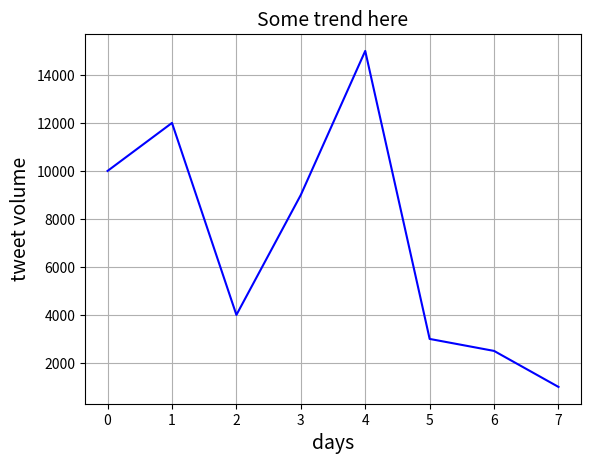

This chart was generated by the following Python code:
import matplotlib.pyplot as plt

tweet_volume = [10000, 12000, 4000, 9000, 15000, 3000, 2500, 1000]

plt.plot(tweet_volume, color='blue')
plt.title('Some trend here', fontsize=14)
plt.xlabel('days', fontsize=14)
plt.ylabel('tweet volume', fontsize=14)
plt.grid(True)
plt.show()